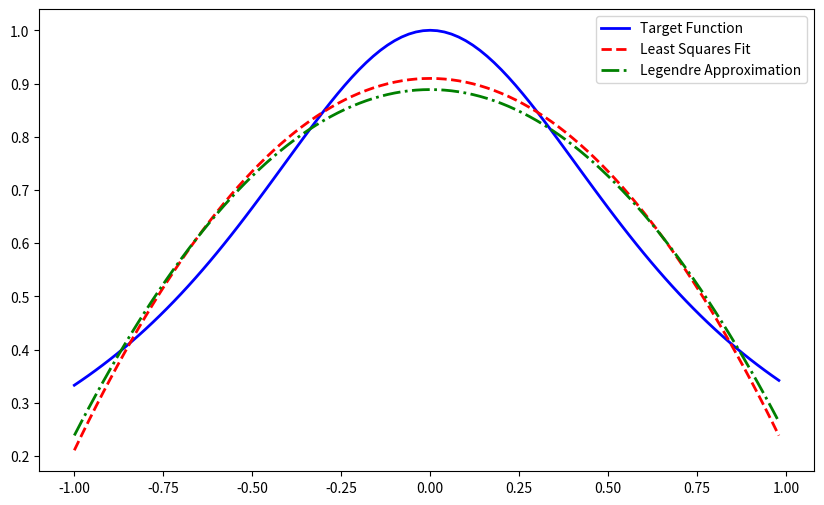

Source code (Python):
import math
import matplotlib.pyplot as plt


# 定义目标函数 f(x) = 1 / (1 + c * x^2)
def target_function(x, c):
    return 1 / (1 + c * x ** 2)


# 最小二乘拟合函数
def least_squares_fit(x, fx, degree):
    n = len(x)
    # 构造 Vandermonde 矩阵
    A = [[x[i] ** j for j in range(degree + 1)] for i in range(n)]

    # 构造 A.T * A 和 A.T * fx
    ATA = [[0 for _ in range(degree + 1)] for _ in range(degree + 1)]
    ATfx = [0 for _ in range(degree + 1)]

    # 计算 ATA 矩阵和 ATfx 向量
    for i in range(degree + 1):
        for j in range(degree + 1):
            ATA[i][j] = sum(A[k][i] * A[k][j] for k in range(n))
        ATfx[i] = sum(A[k][i] * fx[k] for k in range(n))

    # 解线性方程 ATA * coeffs = ATfx, 使用高斯消去法
    coeffs = gaussian_elimination(ATA, ATfx)

    # 返回拟合多项式的系数
    return coeffs


# 高斯消去法求解线性方程组
def gaussian_elimination(A, b):
    n = len(A)
    for i in range(n):
        # 找主元
        max_row = i + max(range(n - i), key=lambda k: abs(A[i + k][i]))
        A[i], A[max_row] = A[max_row], A[i]
        b[i], b[max_row] = b[max_row], b[i]

        # 消去
        for j in range(i + 1, n):
            ratio = A[j][i] / A[i][i]
            for k in range(i, n):
                A[j][k] -= ratio * A[i][k]
            b[j] -= ratio * b[i]

    # 回代求解
    x = [0] * n
    for i in range(n - 1, -1, -1):
        x[i] = (b[i] - sum(A[i][j] * x[j] for j in range(i + 1, n))) / A[i][i]
    return x


# 使用勒让德多项式进行逼近
def legendre_polynomial_approximation(x, fx, degree):
    n = len(x)
    # 构建勒让德多项式的系数
    legendre_coeffs = [0] * (degree + 1)

    for k in range(degree + 1):
        # 计算勒让德系数
        legendre_coeffs[k] = sum(fx[i] * legendre_polynomial(x[i], k) for i in range(n)) / sum(
            legendre_polynomial(x[i], k) ** 2 for i in range(n))

    # 返回勒让德多项式逼近
    return legendre_coeffs


# 递归生成勒让德多项式
def legendre_polynomial(x, n):
    if n == 0:
        return 1
    elif n == 1:
        return x
    else:
        return ((2 * n - 1) * x * legendre_polynomial(x, n - 1) - (n - 1) * legendre_polynomial(x, n - 2)) / n


# 计算多项式值
def evaluate_polynomial(coeffs, x):
    return sum(coeffs[i] * x ** i for i in range(len(coeffs)))


# 计算勒让德多项式逼近值
def evaluate_legendre(coeffs, x):
    return sum(coeffs[i] * legendre_polynomial(x, i) for i in range(len(coeffs)))


# 计算平均误差
def calculate_error(y_true, y_approx):
    return sum(abs(y_true[i] - y_approx[i]) for i in range(len(y_true))) / len(y_true)


# 主函数
def main():
    # 输入参数
    a, b = -1, 1  # 函数区间
    c = 2  # 标准函数中的参数 c
    k = 3  # 逼近多项式的次数
    n = 100  # 采样点数量
    m = 100  # 实验点数量

    # 在区间 [a, b] 上生成 n+1 个采样点
    x_samples = [a + i * (b - a) / n for i in range(n + 1)]
    y_samples = [target_function(x, c) for x in x_samples]

    # 在区间 [a, b] 上生成 m 个实验点
    x_test = [a + i * (b - a) / m for i in range(m)]
    y_test = [target_function(x, c) for x in x_test]

    # 最小二乘拟合
    coeffs_ls = least_squares_fit(x_samples, y_samples, k)
    y_ls_approx = [evaluate_polynomial(coeffs_ls, x) for x in x_test]

    # 勒让德多项式逼近
    coeffs_legendre = legendre_polynomial_approximation(x_samples, y_samples, k)
    y_legendre_approx = [evaluate_legendre(coeffs_legendre, x) for x in x_test]

    # 计算两种方法的平均误差
    error_ls = calculate_error(y_test, y_ls_approx)
    error_legendre = calculate_error(y_test, y_legendre_approx)

    # 打印平均误差
    print(f"最小二乘拟合平均误差: {error_ls}")
    print(f"勒让德最佳平方逼近平均误差: {error_legendre}")

    # 绘制对比曲线
    plt.figure(figsize=(10, 6))
    plt.plot(x_test, y_test, label='Target Function', color='blue', linewidth=2)
    plt.plot(x_test, y_ls_approx, label='Least Squares Fit', color='red', linestyle='--', linewidth=2)
    plt.plot(x_test, y_legendre_approx, label='Legendre Approximation', color='green', linestyle='-.', linewidth=2)
    plt.legend()
    plt.show()


# 运行主函数
main()


